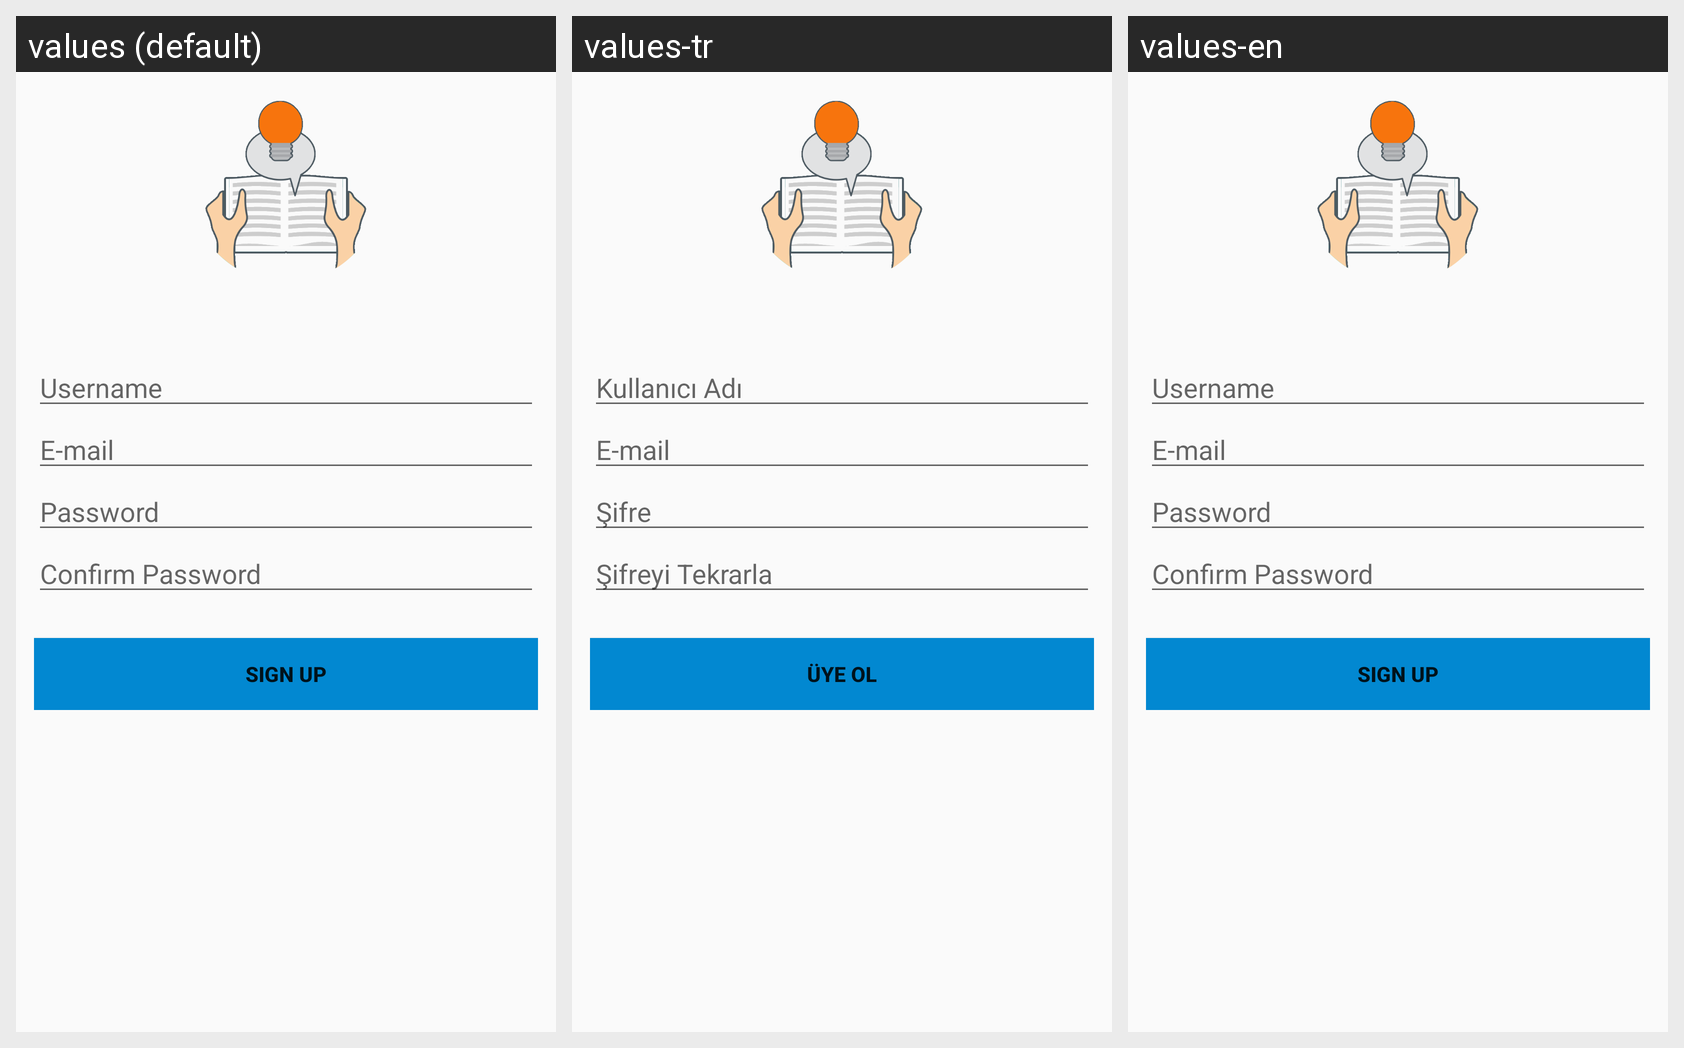

This grid shows one Android layout under several languages. Give, for every string resource on the screen, its name, the default text and each shown locale's text.
Android screen res/layout/activity_register.xml rendered under 3 locales, left to right: values (default), values-tr, values-en. Device: Nexus 5 (rendered at 1080×1920; each locale shown at half size, 540×960, under a caption strip naming it); theme AppTheme.
Strings drawn on this screen, with the default value and each locale's value (text and hints the layout hard-codes, and strings that could not be matched under every locale, appear in the picture but are not listed):

hint_username
  values: Username
  values-tr: Kullanıcı Adı
  values-en: Username

hint_email
  values: E-mail
  values-tr: E-mail
  values-en: E-mail

hint_password
  values: Password
  values-tr: Şifre
  values-en: Password

hint_confirm_pass
  values: Confirm Password
  values-tr: Şifreyi Tekrarla
  values-en: Confirm Password

register
  values: Sign Up
  values-tr: Üye Ol
  values-en: Sign Up
